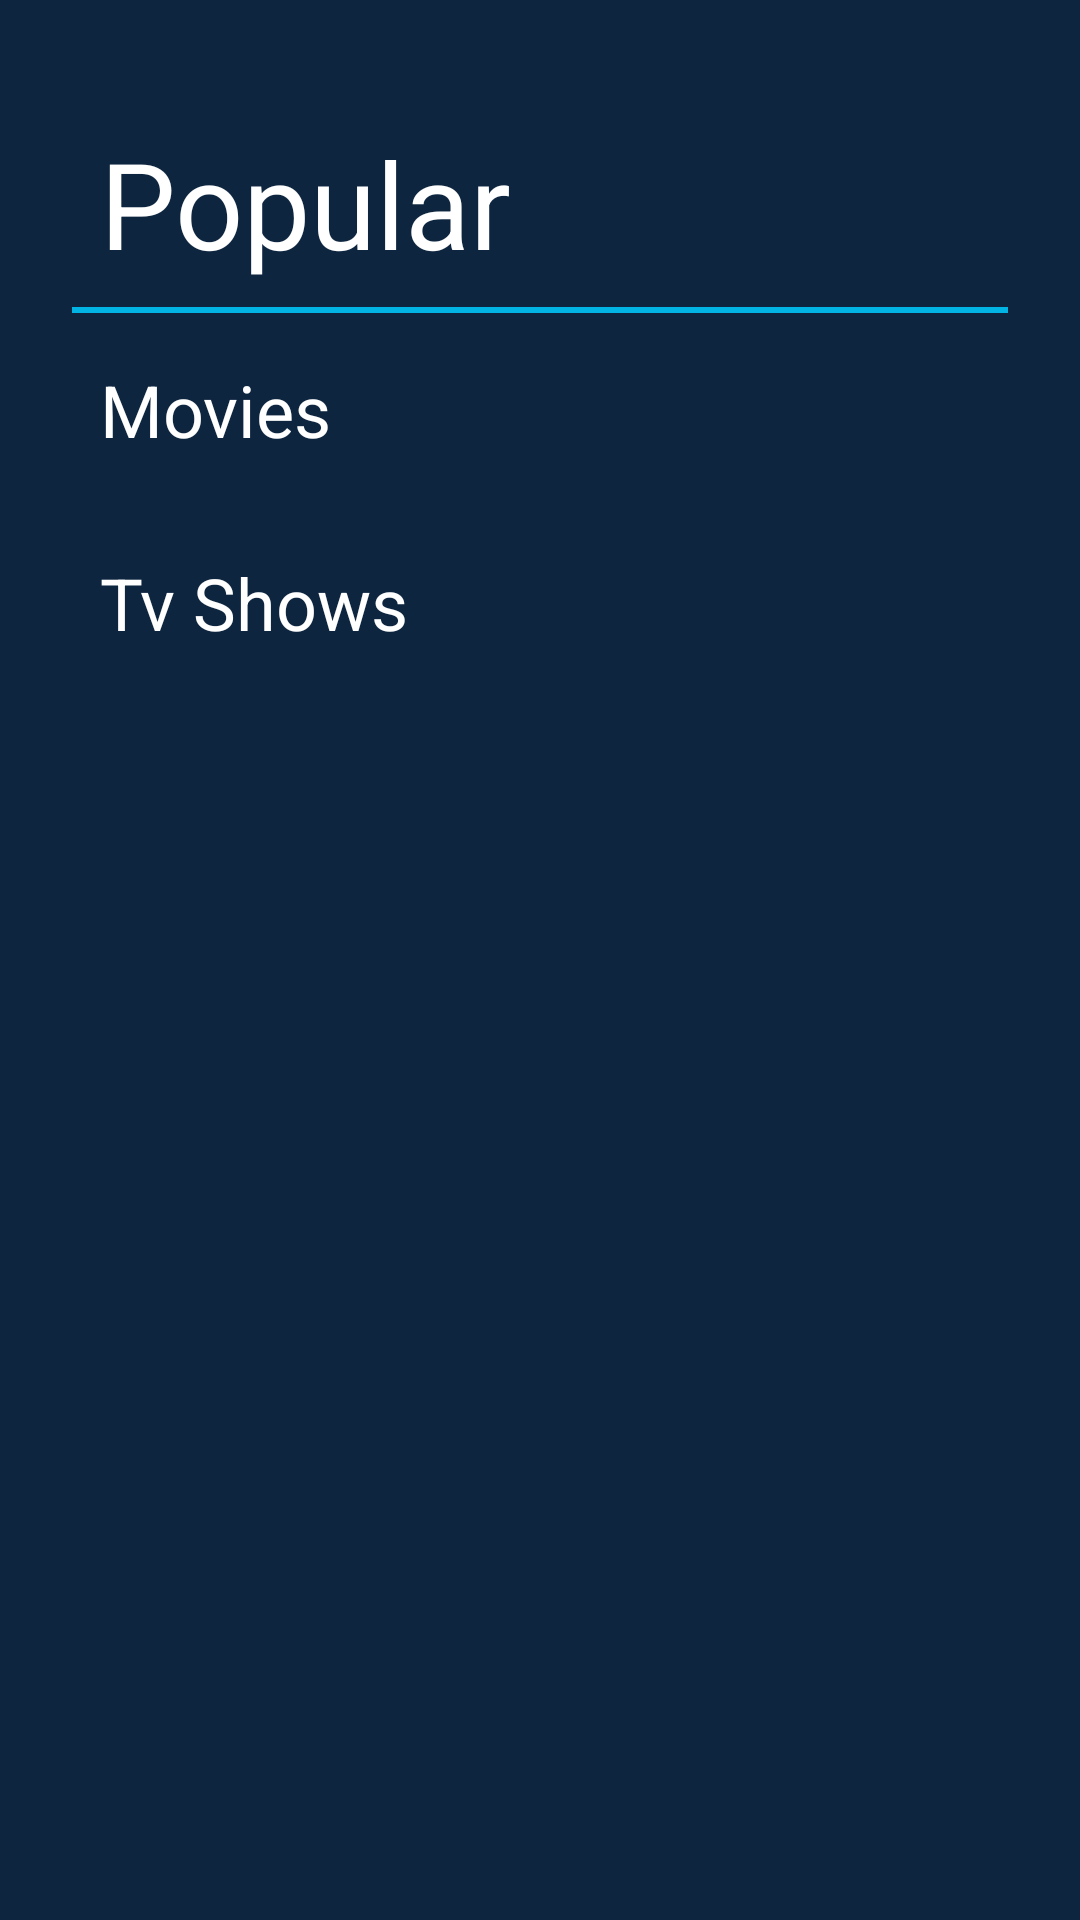

The Android layout XML behind this screen, and the referenced resources:
<!-- AndroidManifest.xml: application theme Theme.Appelis -->
<!-- res/layout/fragment_principal.xml -->
<?xml version="1.0" encoding="utf-8"?>
<androidx.constraintlayout.widget.ConstraintLayout xmlns:android="http://schemas.android.com/apk/res/android"
    xmlns:tools="http://schemas.android.com/tools"
    android:layout_width="match_parent"
    android:layout_height="match_parent"
    xmlns:app="http://schemas.android.com/apk/res-auto"
    android:background="@color/color_primary">

    <TextView
        android:id="@+id/tvlastest"
        android:layout_width="wrap_content"
        android:layout_height="wrap_content"
        android:text="@string/popular"
        android:textColor="@color/white"
        android:textSize="40sp"
        app:layout_constraintBottom_toBottomOf="parent"
        app:layout_constraintEnd_toEndOf="parent"
        app:layout_constraintHorizontal_bias="0.15"
        app:layout_constraintStart_toStartOf="parent"
        app:layout_constraintTop_toTopOf="parent"
        app:layout_constraintVertical_bias="0.07" />

    <View
        android:id="@+id/divider1"
        android:layout_width="0dp"
        android:layout_height="2dp"
        android:layout_marginStart="24dp"
        android:layout_marginTop="8dp"
        android:layout_marginEnd="24dp"
        android:background="@color/color_secondary"
        app:layout_constraintEnd_toEndOf="parent"
        app:layout_constraintStart_toStartOf="parent"
        app:layout_constraintTop_toBottomOf="@+id/tvlastest" />

    <TextView
        android:id="@+id/tvmovies"
        android:layout_width="wrap_content"
        android:layout_height="wrap_content"
        android:layout_marginVertical="16dp"
        android:text="@string/menu_item_movies"
        android:textColor="@color/white"
        android:textSize="24sp"
        app:layout_constraintStart_toStartOf="@+id/tvlastest"
        app:layout_constraintTop_toBottomOf="@+id/divider1" />

    <androidx.recyclerview.widget.RecyclerView
        android:id="@+id/rvLastestMovies"
        android:layout_width="0dp"
        android:layout_height="wrap_content"
        android:layout_margin="16dp"
        android:orientation="horizontal"
        app:layout_constraintEnd_toEndOf="parent"
        app:layout_constraintStart_toStartOf="parent"
        app:layout_constraintTop_toBottomOf="@+id/tvmovies" />

    <TextView
        android:id="@+id/tvshows"
        android:layout_width="wrap_content"
        android:layout_height="wrap_content"
        android:layout_marginVertical="16dp"
        android:text="@string/menu_item_series"
        android:textColor="@color/white"
        android:textSize="24sp"
        app:layout_constraintStart_toStartOf="@+id/tvlastest"
        app:layout_constraintTop_toBottomOf="@+id/rvLastestMovies" />

    <androidx.recyclerview.widget.RecyclerView
        android:id="@+id/rvLastestTvshows"
        android:layout_width="0dp"
        android:layout_height="wrap_content"
        android:layout_margin="16dp"
        android:orientation="horizontal"
        app:layout_constraintEnd_toEndOf="parent"
        app:layout_constraintStart_toStartOf="parent"
        app:layout_constraintTop_toBottomOf="@+id/tvshows" />

</androidx.constraintlayout.widget.ConstraintLayout>
<!-- resources referenced by this layout -->
<resources>
  <color name="color_primary">#0d253f</color>
  <color name="color_secondary">#01b4e4</color>
  <color name="white">#FFFFFFFF</color>
  <string name="menu_item_movies">Movies</string>
  <string name="menu_item_series">Tv Shows</string>
  <string name="popular">Popular</string>
  <style name="Theme.Appelis" parent="Theme.MaterialComponents.DayNight.DarkActionBar">
          
          <item name="colorPrimary">@color/color_primary</item>
          <item name="colorPrimaryVariant">@color/color_secondary</item>
          <item name="colorOnPrimary">@color/color_tertiary</item>
          
          <item name="colorSecondary">@color/color_primary</item>
          <item name="colorSecondaryVariant">@color/color_primary</item>
          <item name="colorOnSecondary">@color/black</item>
          
          <item name="android:statusBarColor">@color/color_primary</item>
          
      </style>
  <color name="color_tertiary">#90cea1</color>
  <color name="black">#FF000000</color>
</resources>
